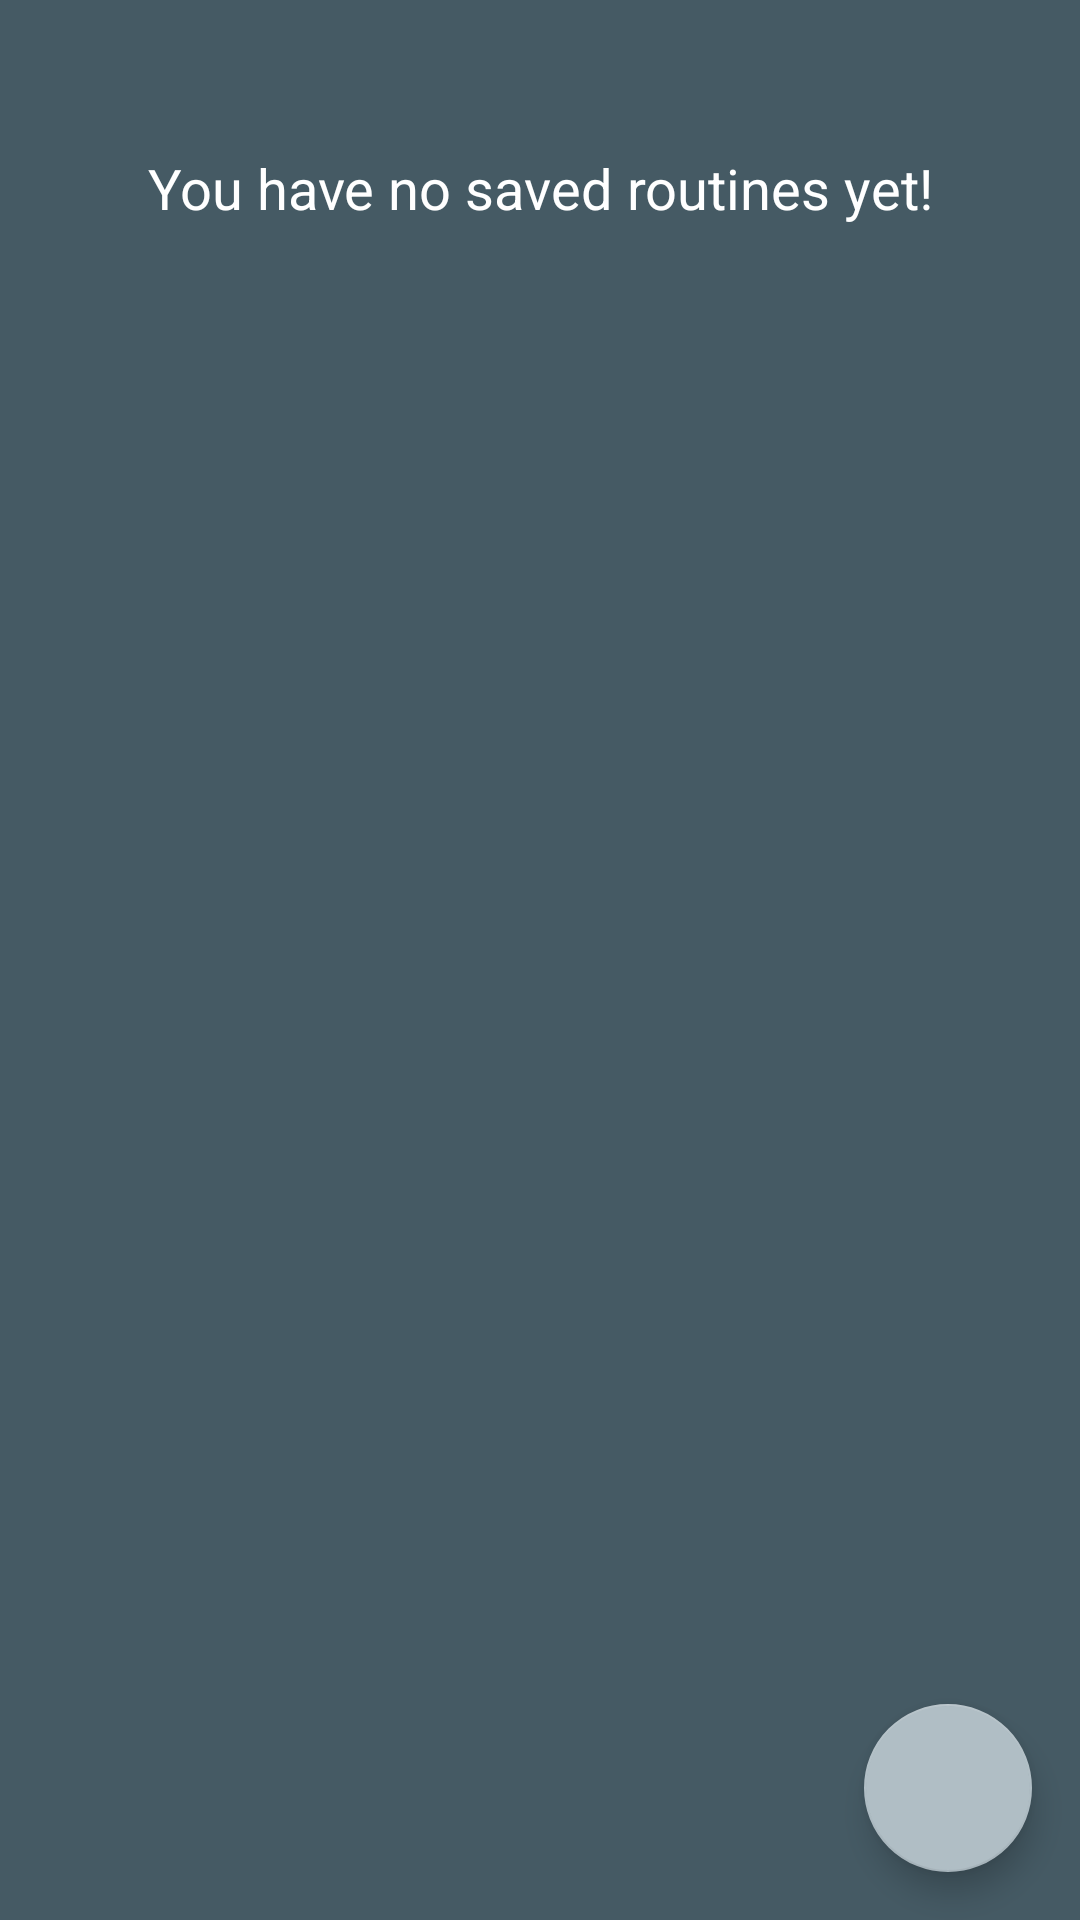

Layout XML and referenced resources for this Android screen:
<!-- AndroidManifest.xml: application theme AppTheme -->
<!-- res/layout/fragment_routines.xml -->
<?xml version="1.0" encoding="utf-8"?>
<androidx.constraintlayout.widget.ConstraintLayout xmlns:android="http://schemas.android.com/apk/res/android"
    xmlns:app="http://schemas.android.com/apk/res-auto"
    xmlns:tools="http://schemas.android.com/tools"
    android:layout_width="match_parent"
    android:layout_height="match_parent"
    tools:context=".RoutinesFragment">

    <androidx.recyclerview.widget.RecyclerView
        android:id="@+id/routinesRecyclerView"
        android:layout_width="0dp"
        android:layout_height="0dp"

        android:background="#455A64"
        app:layout_constraintBottom_toBottomOf="parent"
        app:layout_constraintEnd_toEndOf="parent"
        app:layout_constraintHorizontal_bias="0.0"
        app:layout_constraintStart_toStartOf="parent"
        app:layout_constraintTop_toTopOf="parent"
        app:layout_constraintVertical_bias="0.0"
        tools:listitem="@layout/routines_list_item" />

    <com.google.android.material.floatingactionbutton.FloatingActionButton
        android:id="@+id/addRoutineFab"

        android:layout_width="56dp"
        android:layout_height="56dp"
        android:layout_marginEnd="16dp"

        android:layout_marginBottom="16dp"
        android:clickable="true"
        android:src="@drawable/ic_add_black_24dp"
        app:layout_constraintBottom_toBottomOf="parent"
        app:layout_constraintEnd_toEndOf="parent"
        app:maxImageSize="24dp" />

    <TextView
        android:id="@+id/noRoutinesText"
        android:layout_width="wrap_content"
        android:layout_height="wrap_content"
        android:layout_marginTop="50dp"
        android:text="You have no saved routines yet!"
        android:fontFamily="Roboto"
        android:letterSpacing="0"
        android:textColor="#ffffff"


        android:textSize="56px"
        app:layout_constraintEnd_toEndOf="parent"
        app:layout_constraintStart_toStartOf="parent"
        app:layout_constraintTop_toTopOf="@+id/routinesRecyclerView" />

</androidx.constraintlayout.widget.ConstraintLayout>
<!-- res/layout/routines_list_item.xml (included above) -->
<?xml version="1.0" encoding="utf-8"?>
<FrameLayout xmlns:android="http://schemas.android.com/apk/res/android"
    xmlns:app="http://schemas.android.com/apk/res-auto"
    xmlns:tools="http://schemas.android.com/tools"
    android:layout_width="match_parent"
    android:layout_height="wrap_content">

    <androidx.cardview.widget.CardView
        android:id="@+id/routinesCardView"
        android:layout_width="match_parent"
        android:layout_height="wrap_content"
        app:cardBackgroundColor="#607D8B"
        app:cardCornerRadius="4dp"
        app:cardElevation="8dp"
        app:cardUseCompatPadding="true"
        app:contentPadding="10dp">

        <androidx.constraintlayout.widget.ConstraintLayout
            android:layout_width="match_parent"
            android:layout_height="match_parent">

            <TextView
                android:id="@+id/routineNameText"
                android:layout_width="wrap_content"
                android:layout_height="wrap_content"
                android:layout_marginStart="16dp"
                android:layout_marginTop="6dp"
                android:layout_marginBottom="35dp"
                android:fontFamily="Roboto"
                android:letterSpacing="0"
                android:text="TextView"
                android:textColor="#ffffff"
                android:textSize="48px"


                app:layout_constraintBottom_toBottomOf="parent"
                app:layout_constraintStart_toStartOf="parent"
                app:layout_constraintTop_toTopOf="parent" />

            <ImageButton
                android:id="@+id/removeRoutineButton"
                android:layout_width="wrap_content"
                android:layout_height="wrap_content"
                android:layout_marginTop="6dp"
                android:layout_marginEnd="6dp"
                android:background="#00FFFFFF"
                app:layout_constraintEnd_toEndOf="parent"
                app:layout_constraintTop_toTopOf="parent"
                app:srcCompat="@drawable/ic_delete_forever_black_24dp" />
        </androidx.constraintlayout.widget.ConstraintLayout>
    </androidx.cardview.widget.CardView>
</FrameLayout>
<!-- resources referenced by this layout -->
<resources>
  <!-- drawable ic_delete_forever_black_24dp (drawable) -->
  <vector android:height="24dp" android:tint="#DD2E19"
      android:viewportHeight="24.0" android:viewportWidth="24.0"
      android:width="24dp" xmlns:android="http://schemas.android.com/apk/res/android">
      <path android:fillColor="#FF000000" android:pathData="M6,19c0,1.1 0.9,2 2,2h8c1.1,0 2,-0.9 2,-2L18,7L6,7v12zM8.46,11.88l1.41,-1.41L12,12.59l2.12,-2.12 1.41,1.41L13.41,14l2.12,2.12 -1.41,1.41L12,15.41l-2.12,2.12 -1.41,-1.41L10.59,14l-2.13,-2.12zM15.5,4l-1,-1h-5l-1,1L5,4v2h14L19,4z"/>
  </vector>
  <style name="AppTheme" parent="Theme.AppCompat.Light.DarkActionBar">
          
          <item name="colorPrimary">@color/colorPrimary</item>
          <item name="colorPrimaryDark">@color/colorPrimaryDark</item>
          <item name="colorAccent">@color/colorAccent</item>
          <item name="android:itemBackground">@color/colorPrimaryDark</item>
          <item name="android:textColor">@color/white</item>
      </style>
  <color name="colorPrimary">#607D8B</color>
  <color name="colorPrimaryDark">#455A64</color>
  <color name="colorAccent">#B0BEC5</color>
  <color name="white">#FFFFFF</color>
</resources>
